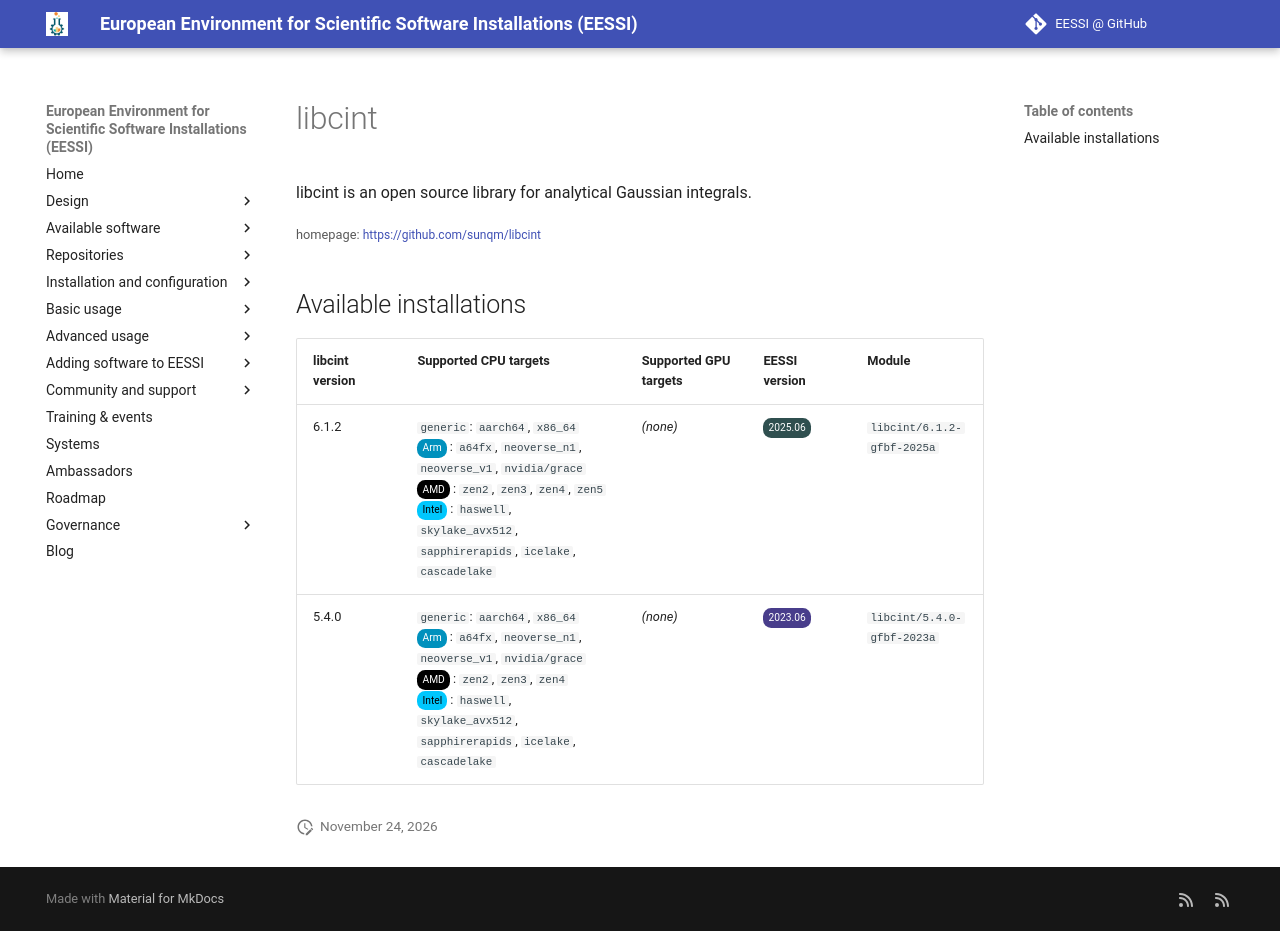

repository: EESSI/docs · page: available_software/detail/libcint/index.html · generator: mkdocs

---
json_ld:
  '@context': https://schema.org
  '@type': SoftwareApplication
  applicationCategory: DeveloperApplication
  description: libcint is an open source library for analytical Gaussian integrals.
  license: Not confirmed
  name: libcint
  offers:
    '@type': Offer
    price: 0
  operatingSystem: LINUX
  review:
    '@type': Review
    author:
      '@type': Organization
      name: EESSI
    reviewBody: Application has been successfully made available on all architectures
      supported by EESSI
    reviewRating:
      '@type': Rating
      ratingValue: 5
  softwareRequirements: See https://www.eessi.io/docs/ for how to make EESSI available
    on your system
  softwareVersion: '[''6.1.2'', ''5.4.0'']'
  url: https://github.com/sunqm/libcint
---
# libcint


libcint is an open source library for analytical Gaussian integrals.

<small>homepage: </small><span class="software-link">[https://github.com/sunqm/libcint](https://github.com/sunqm/libcint)</span>

## Available installations


|libcint version|Supported CPU targets|Supported GPU targets|EESSI version|Module|
| --- | --- | --- | --- | --- |
|6.1.2|`generic`: `aarch64`, `x86_64`<br/><span class="software-cpu-arm">Arm</span>: `a64fx`, `neoverse_n1`, `neoverse_v1`, `nvidia/grace`<br/><span class="software-cpu-amd">AMD</span>: `zen2`, `zen3`, `zen4`, `zen5`<br/><span class="software-cpu-intel">Intel</span>: `haswell`, `skylake_avx512`, `sapphirerapids`, `icelake`, `cascadelake`<br/>|*(none)*|<span class="software-eessi-version-202506">2025.06</span>|`libcint/6.1.2-gfbf-2025a`|
|5.4.0|`generic`: `aarch64`, `x86_64`<br/><span class="software-cpu-arm">Arm</span>: `a64fx`, `neoverse_n1`, `neoverse_v1`, `nvidia/grace`<br/><span class="software-cpu-amd">AMD</span>: `zen2`, `zen3`, `zen4`<br/><span class="software-cpu-intel">Intel</span>: `haswell`, `skylake_avx512`, `sapphirerapids`, `icelake`, `cascadelake`<br/>|*(none)*|<span class="software-eessi-version-202306">2023.06</span>|`libcint/5.4.0-gfbf-2023a`|
